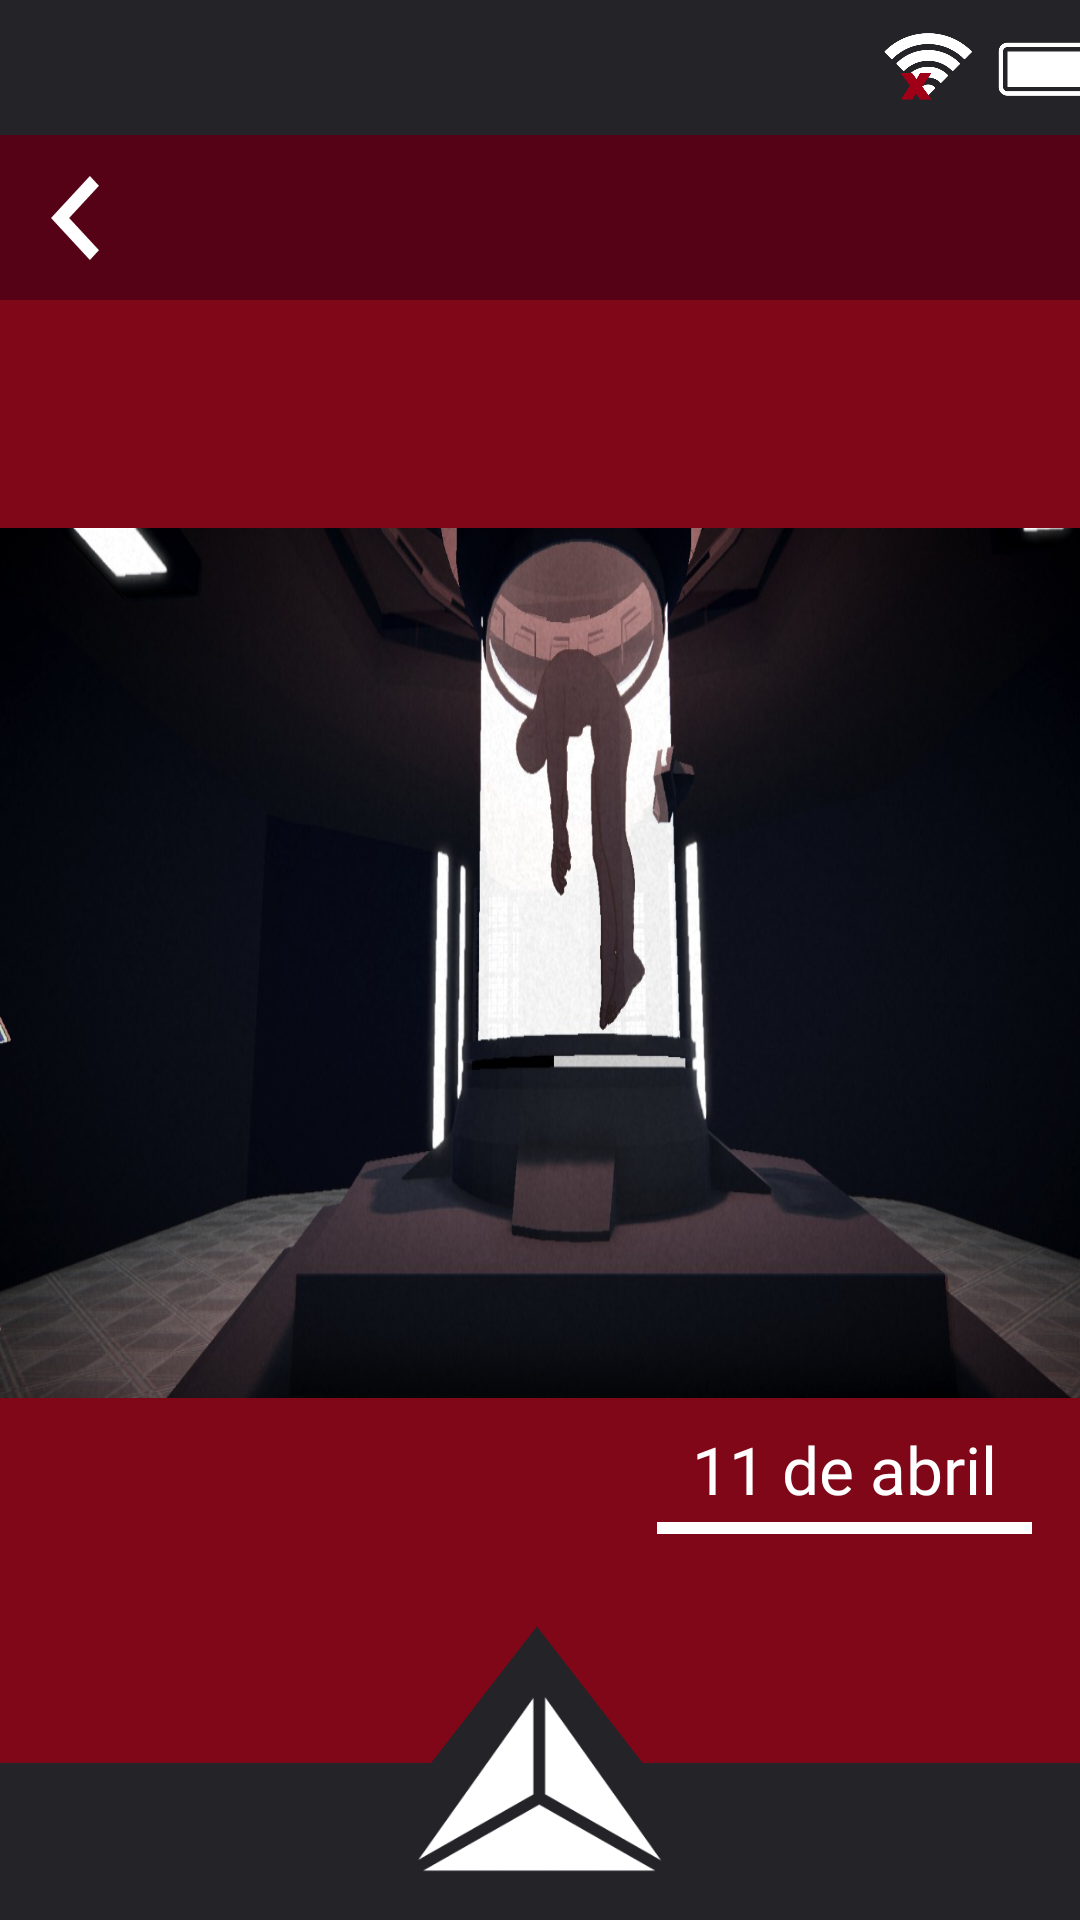

The Android layout XML behind this screen, and the referenced resources:
<!-- AndroidManifest.xml: application theme Theme.Teste -->
<!-- res/layout/actgaleria8.xml -->
<?xml version="1.0" encoding="utf-8"?>
<androidx.constraintlayout.widget.ConstraintLayout xmlns:android="http://schemas.android.com/apk/res/android"
    xmlns:app="http://schemas.android.com/apk/res-auto"
    xmlns:tools="http://schemas.android.com/tools"
    android:layout_width="match_parent"
    android:layout_height="match_parent"
    android:background="@color/darkred1"
    tools:context=".Galeria8Act">

    <ImageView
        android:id="@+id/imageView84"
        android:layout_width="412dp"
        android:layout_height="98dp"
        android:layout_alignParentLeft="true"
        android:layout_alignParentTop="true"
        app:layout_constraintBottom_toBottomOf="parent"
        app:layout_constraintEnd_toEndOf="parent"
        app:layout_constraintHorizontal_bias="0.526"
        app:layout_constraintStart_toStartOf="parent"
        app:layout_constraintTop_toTopOf="@+id/imageView85"
        app:layout_constraintVertical_bias="1.0"
        app:srcCompat="@drawable/barrainferior"
        tools:ignore="MissingConstraints" />

    <ImageView
        android:id="@+id/imageView85"
        android:layout_width="415dp"
        android:layout_height="45dp"
        app:layout_constraintBottom_toBottomOf="parent"
        app:layout_constraintEnd_toEndOf="parent"
        app:layout_constraintHorizontal_bias="0.629"
        app:layout_constraintStart_toStartOf="parent"
        app:layout_constraintTop_toTopOf="parent"
        app:layout_constraintVertical_bias="0.0"
        app:srcCompat="@drawable/barrasuperior" />

    <ImageButton
        android:id="@+id/btnmenugf8"
        android:layout_width="84dp"
        android:layout_height="60dp"
        android:layout_alignParentLeft="true"
        android:layout_alignParentTop="true"
        android:layout_marginBottom="2dp"
        android:background="@drawable/btnmenu"
        app:layout_constraintBottom_toBottomOf="parent"
        app:layout_constraintEnd_toEndOf="parent"
        app:layout_constraintStart_toStartOf="parent"
        app:layout_constraintTop_toTopOf="parent"
        app:layout_constraintVertical_bias="0.977" />

    <ImageView
        android:id="@+id/imageView86"
        android:layout_width="wrap_content"
        android:layout_height="290dp"
        android:background="@drawable/imggame12"
        app:layout_constraintBottom_toTopOf="@+id/imageView84"
        app:layout_constraintEnd_toEndOf="parent"
        app:layout_constraintStart_toStartOf="parent"
        app:layout_constraintTop_toBottomOf="@+id/imageView105" />

    <TextView
        android:id="@+id/textView66"
        android:layout_width="wrap_content"
        android:layout_height="wrap_content"
        android:layout_marginTop="9dp"
        android:fontFamily="@font/libre_franklin_bold"
        android:gravity="end"
        android:text="@string/galeriadt8"
        android:textColor="@color/white"
        android:textSize="22sp"
        app:layout_constraintEnd_toEndOf="@+id/imageView100"
        app:layout_constraintStart_toStartOf="@+id/imageView100"
        app:layout_constraintTop_toBottomOf="@+id/imageView86" />

    <ImageView
        android:id="@+id/imageView100"
        android:layout_width="125dp"
        android:layout_height="4dp"
        android:layout_marginTop="3dp"
        android:layout_marginEnd="16dp"
        android:background="@drawable/barra"
        app:layout_constraintEnd_toEndOf="parent"
        app:layout_constraintTop_toBottomOf="@+id/textView66" />

    <ImageView
        android:id="@+id/imageView105"
        android:layout_width="0dp"
        android:layout_height="55dp"
        android:background="@drawable/galeriaheader"
        app:layout_constraintEnd_toEndOf="parent"
        app:layout_constraintStart_toStartOf="parent"
        app:layout_constraintTop_toBottomOf="@+id/imageView85" />

    <ImageButton
        android:id="@+id/btnvoltarglr8"
        android:layout_width="16dp"
        android:layout_height="28dp"
        android:layout_alignParentLeft="true"
        android:layout_alignParentTop="true"
        android:layout_marginStart="17dp"
        android:background="@drawable/btnvoltaremail"
        app:layout_constraintBottom_toBottomOf="@+id/imageView105"
        app:layout_constraintEnd_toEndOf="parent"
        app:layout_constraintHorizontal_bias="0.0"
        app:layout_constraintStart_toStartOf="parent"
        app:layout_constraintTop_toBottomOf="@+id/imageView85" />
</androidx.constraintlayout.widget.ConstraintLayout>
<!-- resources referenced by this layout -->
<resources>
  <color name="darkred1">#800718</color>
  <color name="white">#FFFFFFFF</color>
  <!-- drawable barra (drawable) -->
  <?xml version="1.0" encoding="utf-8"?>
  <selector xmlns:android="http://schemas.android.com/apk/res/android">
      <item>
          <shape android:shape="rectangle">
              <solid android:color="#fff"/>
              <padding android:bottom="8dp" android:left="8dp" android:right="8dp" android:top="8dp"/>
          </shape>
      </item>
  </selector>
  <!-- drawable barrainferior: png bitmap (drawable, 10241 bytes) -->
  <!-- drawable barrasuperior: png bitmap (drawable, 33485 bytes) -->
  <!-- drawable btnmenu: png bitmap (drawable, 6755 bytes) -->
  <!-- drawable btnvoltaremail: png bitmap (drawable, 919 bytes) -->
  <!-- drawable galeriaheader (drawable) -->
  <?xml version="1.0" encoding="utf-8"?>
  <selector xmlns:android="http://schemas.android.com/apk/res/android">
      <item>
          <shape android:shape="rectangle">
              <solid android:color="@color/darkred2"/>
              <padding android:bottom="8dp" android:left="8dp" android:right="8dp" android:top="8dp"/>
          </shape>
      </item>
  </selector>
  <!-- drawable imggame12: jpeg bitmap (drawable, 116627 bytes) -->
  <string name="galeriadt8">"11 de abril"</string>
  <style name="Theme.Teste" parent="Base.Theme.Teste" />
  <color name="darkred2">#560216</color>
  <style name="Base.Theme.Teste" parent="Theme.Material3.DayNight.NoActionBar">
      </style>
</resources>
